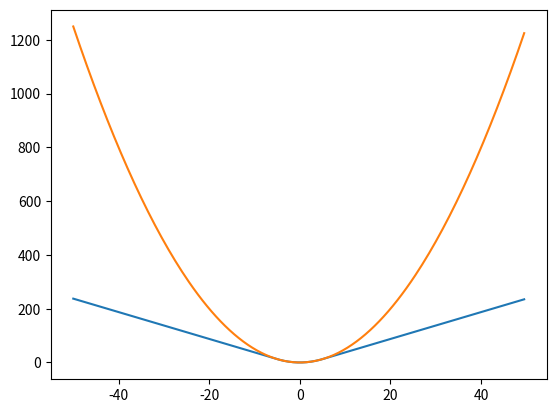

This chart was generated by the following Python code:
import matplotlib.pyplot as plt
import numpy as np

def huber_function(a,delta):
    if abs(a) < delta or abs(a) == delta:
        return 0.5 * (a ** 2)
    if abs(a) > delta:
        return delta * (abs(a)- 0.5 * delta)

def huber_loss(y,t,delta):
    res = y - t
    this = huber_function(res,delta)
    return this

def square_error_loss(y,t):
    res = y - t
    return 0.5 * (res ** 2)


def gradient_descent(x,y,w,b,delta):

    w_matrix = w
    b_value = b
    iteration = 0

    # Make a threshold that iteration can only run for 10000 times.
    while (iteration < 10000):

        #Using w and b, do computation on design matrix X
        result = np.dot(x,w_matrix)+b_value
        #Compare result with target Y
        difference = result - y
        N = difference.shape[0]


        d_t = difference.T
        #according to the result from Q1 (b), we have 3 differen cases to set dj/dw.
        each_dj_dw = np.piecewise(d_t,[abs(d_t)<= delta, d_t >delta, d_t < -delta ],[lambda d_t: d_t, lambda d_t: delta, lambda d_t: -delta])
        each_dj_dw_with_x = np.dot(each_dj_dw, x)
        #compute the average w
        dj_dw = each_dj_dw_with_x / N

        # according to the result from Q1 (b), we have 3 differen cases to set dj/db.
        each_dj_db = np.piecewise(d_t, [abs(d_t) <= delta, d_t > delta, d_t < -delta],[lambda d_t: d_t, lambda d_t: delta, lambda d_t: -delta])
        # compute the average w
        dj_db = np.sum(each_dj_db) / N

        # if np.all(dj_dw, [0]) and np.all(dj_db, [0]):
        if np.sum(dj_dw) + dj_db == 0:
            break

        #update w matrix and b value
        w_matrix = w_matrix - 0.001 * dj_dw
        b_value = b_value - 0.001 * dj_db

        iteration += 1
    return w_matrix, b_value




if __name__ == "__main__":

# graph for Q1 (a)

    t = np.arange(-50,50,0.5)
    new_y = ((t * 3) + 1).reshape(-1, 1)
    loss = []
    for item in t:
        temp = huber_loss(item,0,5)
        loss.append(huber_loss(item,0,5))
    print(loss)
    plt.plot(t,loss)


    square_loss = []
    for item in t:
        square_loss.append(square_error_loss(item,0))

    plt.plot(t,square_loss)
    plt.show()



#-----------------testing for gradient descent----------------------
    # x = t.reshape(-1,1)
    # y = np.array(loss).reshape(-1, 1)
    # w_matrix = np.zeros((1,1))
    # b = 0
    # delta = 10
    # w, b = gradient_descent(x, new_y, w_matrix, b, delta)
    # print(x)
    # print(new_y)
    # print(w_matrix)
    # print(w)
    # print(b)




